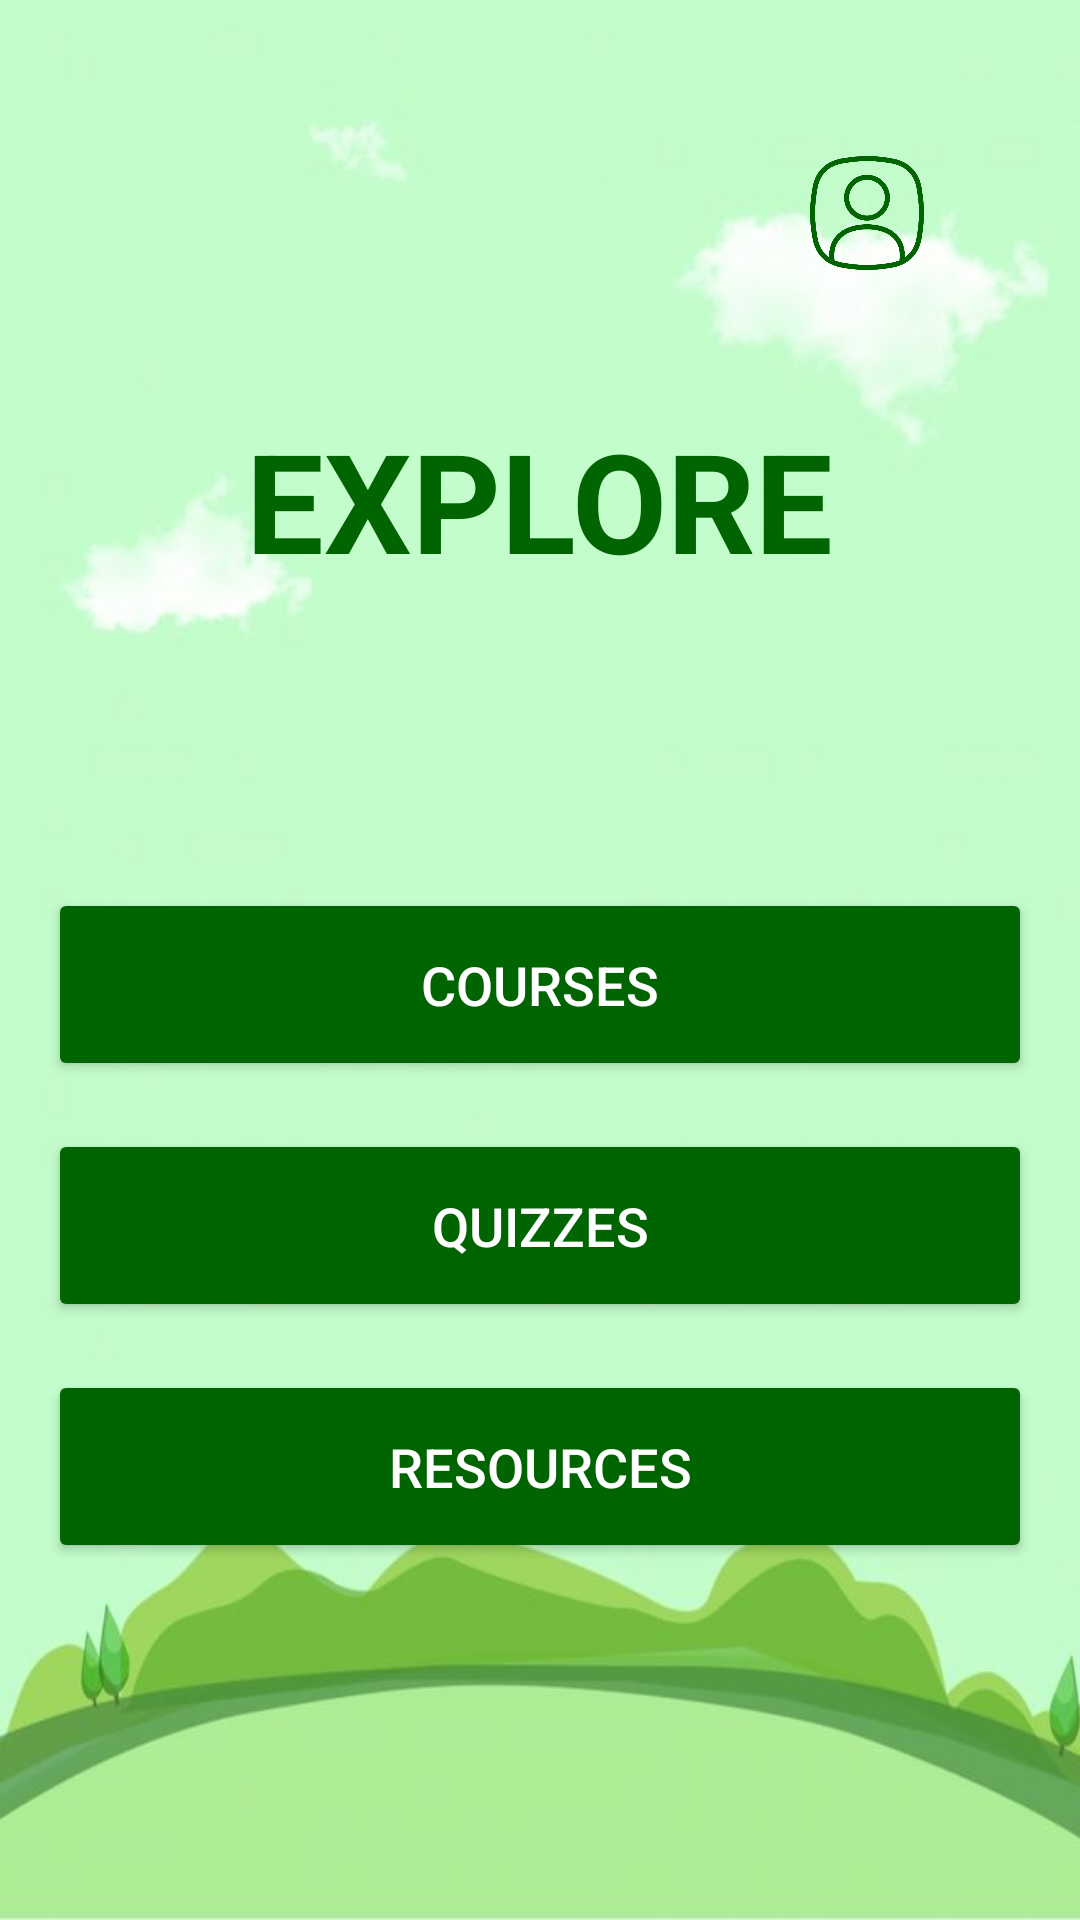

Android layout source for this screen:
<!-- AndroidManifest.xml: application theme Theme.AppCompat.Light.NoActionBar -->
<!-- res/layout/activity_page5.xml -->
<?xml version="1.0" encoding="utf-8"?>
<RelativeLayout xmlns:android="http://schemas.android.com/apk/res/android"
    xmlns:tools="http://schemas.android.com/tools"
    android:layout_width="wrap_content"
    android:layout_height="match_parent"
    android:background="@drawable/explore2"
    android:padding="16dp">

    
    <ImageButton
        android:id="@+id/btn_profile"
        android:layout_width="38dp"
        android:layout_height="38dp"
        android:layout_alignParentEnd="true"
        android:layout_margin="36dp"
        android:layout_marginStart="16dp"
        android:layout_marginEnd="22dp"
        android:layout_marginBottom="6dp"
        android:background="@drawable/profilegreen"
        android:contentDescription="Home Icon" />

    
    <TextView
        android:id="@+id/tv_explore"
        android:layout_width="wrap_content"
        android:layout_height="wrap_content"
        android:layout_centerHorizontal="true"
        android:layout_marginTop="120dp"
        android:text="EXPLORE"
        android:textColor="@color/dark_green"
        android:textSize="46sp"
        android:textStyle="bold" />

    
    <Button
        android:id="@+id/btn_courses"
        android:layout_width="match_parent"
        android:layout_height="wrap_content"
        android:layout_centerHorizontal="true"
        android:layout_marginTop="280dp"
        android:backgroundTint="@color/dark_green"
        android:padding="20dp"
        android:text="Courses"
        android:textColor="#FFFFFF"

        android:textSize="18sp" />

    
    <Button
        android:id="@+id/btn_quizzes"
        android:layout_width="match_parent"
        android:layout_height="wrap_content"
        android:layout_below="@id/btn_courses"
        android:layout_marginTop="16dp"
        android:backgroundTint="@color/dark_green"
        android:padding="20dp"
        android:text="Quizzes"
        android:textColor="#FFFFFF"
        android:textSize="18sp" />

    
    <Button
        android:id="@+id/btn_resources"
        android:layout_width="match_parent"
        android:layout_height="wrap_content"
        android:layout_below="@id/btn_quizzes"
        android:layout_marginTop="16dp"
        android:backgroundTint="@color/dark_green"
        android:padding="20dp"
        android:text="Resources"
        android:textColor="#FFFFFF"
        android:textSize="18sp" />

</RelativeLayout>
<!-- resources referenced by this layout -->
<resources>
  <color name="dark_green">#006400</color>
  <!-- drawable explore2: png bitmap (drawable, 17150 bytes) -->
  <!-- drawable profilegreen: png bitmap (drawable, 33811 bytes) -->
  <style name="Theme.AppCompat.Light.NoActionBar" parent="Base.Theme.AppCompat.Light.NoActionBar" />
  <style name="Base.Theme.AppCompat.Light.NoActionBar" parent="Theme.Material3.DayNight.NoActionBar">
          
          
      </style>
</resources>
